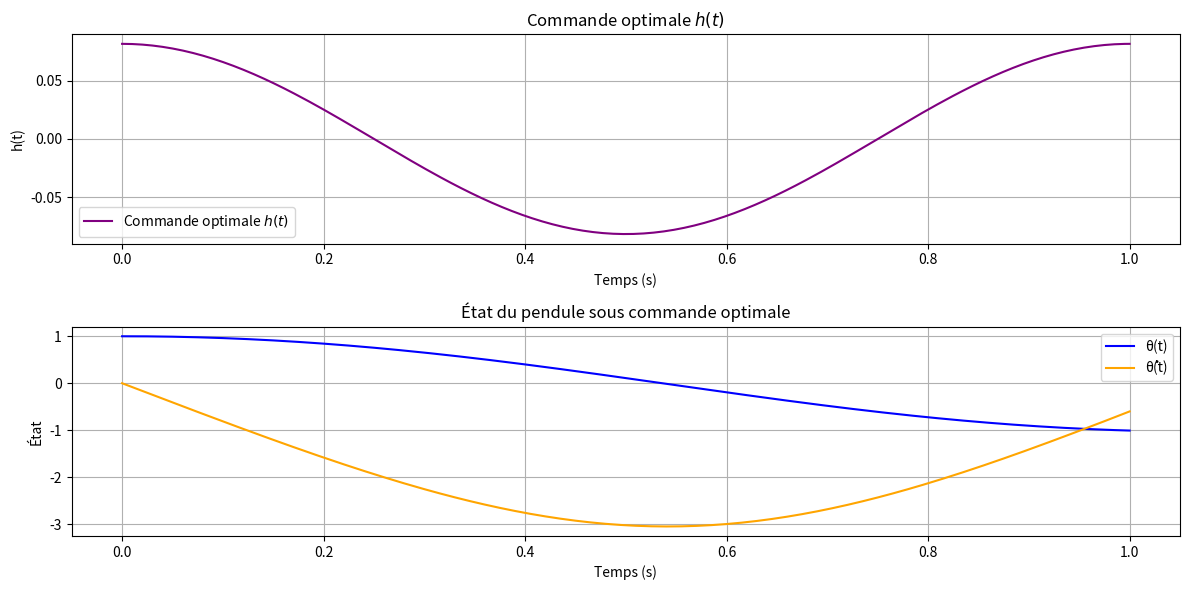

This figure's Python source:
"""
pendule_gradient_cosinus_sans_contrainte.py

Ce script Python correspond à la **partie 2 du projet GMF - Optimisation du retour à l’équilibre** :
    - Formulation discrète du problème d'optimisation dynamique avec contraintes d'égalité,
    - Utilisation de la méthode du gradient pour approximer la commande optimale h(t).

Objectif :
    On cherche à contrôler un pendule non-linéaire fortement perturbé pour le ramener vers l’équilibre (θ, θ̇) = (0, 0),
    en minimisant une fonction de coût énergétique J(h) = ∫ h(t)^2 dt.

Dans cette version :
    ✅ Le système est simulé avec la méthode d'Euler explicite,
    ✅ La commande h(t) est initialisée par une fonction cosinus non-nulle,
    ❌ Aucune contrainte n'est imposée sur l'état final (le pendule ne revient pas nécessairement à l'équilibre).

Ce script sert principalement à **valider la descente de gradient** sans contrainte terminale.
"""

import numpy as np
import matplotlib.pyplot as plt

# === Paramètres physiques ===
g = 9.81     # gravité (m/s^2)
l = 1.0      # longueur du pendule (m)
T = 1.0      # temps final (s)
N = 200      # nombre de pas de discrétisation
dt = T / N   # pas de temps
time = np.linspace(0, T, N+1)

# === Conditions initiales ===
theta0 = 1.0          # angle initial (rad)
theta_dot0 = 0.0      # vitesse angulaire initiale (rad/s)

# === Paramètres de la descente de gradient ===
alpha = 0.1           # pas d’apprentissage
max_iter = 200        # nombre maximal d’itérations

# === Commande initiale non nulle (cosinus) ===
h = 0.1 * np.cos(2 * np.pi * np.linspace(0, T, N))  # tableau de taille N

def forward(h):
    """
    Simulation avant du pendule via la méthode d’Euler explicite.
    Retourne les trajectoires θ(t) et θ̇(t).
    """
    theta = np.zeros(N+1)
    theta_dot = np.zeros(N+1)
    theta[0] = theta0
    theta_dot[0] = theta_dot0

    for n in range(N):
        theta[n+1] = theta[n] + dt * theta_dot[n]
        theta_dot[n+1] = theta_dot[n] + dt * (-g/l * np.sin(theta[n]) + h[n])

    return theta, theta_dot

def backward(theta, theta_dot):
    """
    Système adjoint résolu en arrière (équations de Lagrange).
    Retourne les multiplicateurs λ1 et λ2.
    """
    lam1 = np.zeros(N+1)
    lam2 = np.zeros(N+1)

    for n in reversed(range(N)):
        lam1[n] = lam1[n+1] + dt * lam2[n+1] * (g/l * np.cos(theta[n]))
        lam2[n] = lam2[n+1] + dt * lam1[n+1]

    return lam1, lam2

def compute_gradient(lam2, h):
    """
    Calcule le gradient de la fonction de coût J(h) = ∫ h(t)^2 dt.
    """
    return lam2[:N] + 2 * h * dt

# === Boucle de descente de gradient ===
for iteration in range(max_iter):
    theta, theta_dot = forward(h)
    lam1, lam2 = backward(theta, theta_dot)
    grad = compute_gradient(lam2, h)
    h -= alpha * grad

# === Résultat final après optimisation ===
theta_opt, theta_dot_opt = forward(h)

# === Affichage des résultats ===
plt.figure(figsize=(12, 6))

plt.subplot(2, 1, 1)
plt.plot(np.linspace(0, T, N), h, label="Commande optimale $h(t)$", color='purple')
plt.title("Commande optimale $h(t)$")
plt.xlabel("Temps (s)")
plt.ylabel("h(t)")
plt.grid(True)
plt.legend()

plt.subplot(2, 1, 2)
plt.plot(time, theta_opt, label="θ(t)", color='blue')
plt.plot(time, theta_dot_opt, label="θ̇(t)", color='orange')
plt.title("État du pendule sous commande optimale")
plt.xlabel("Temps (s)")
plt.ylabel("État")
plt.grid(True)
plt.legend()

plt.tight_layout()
plt.show()
